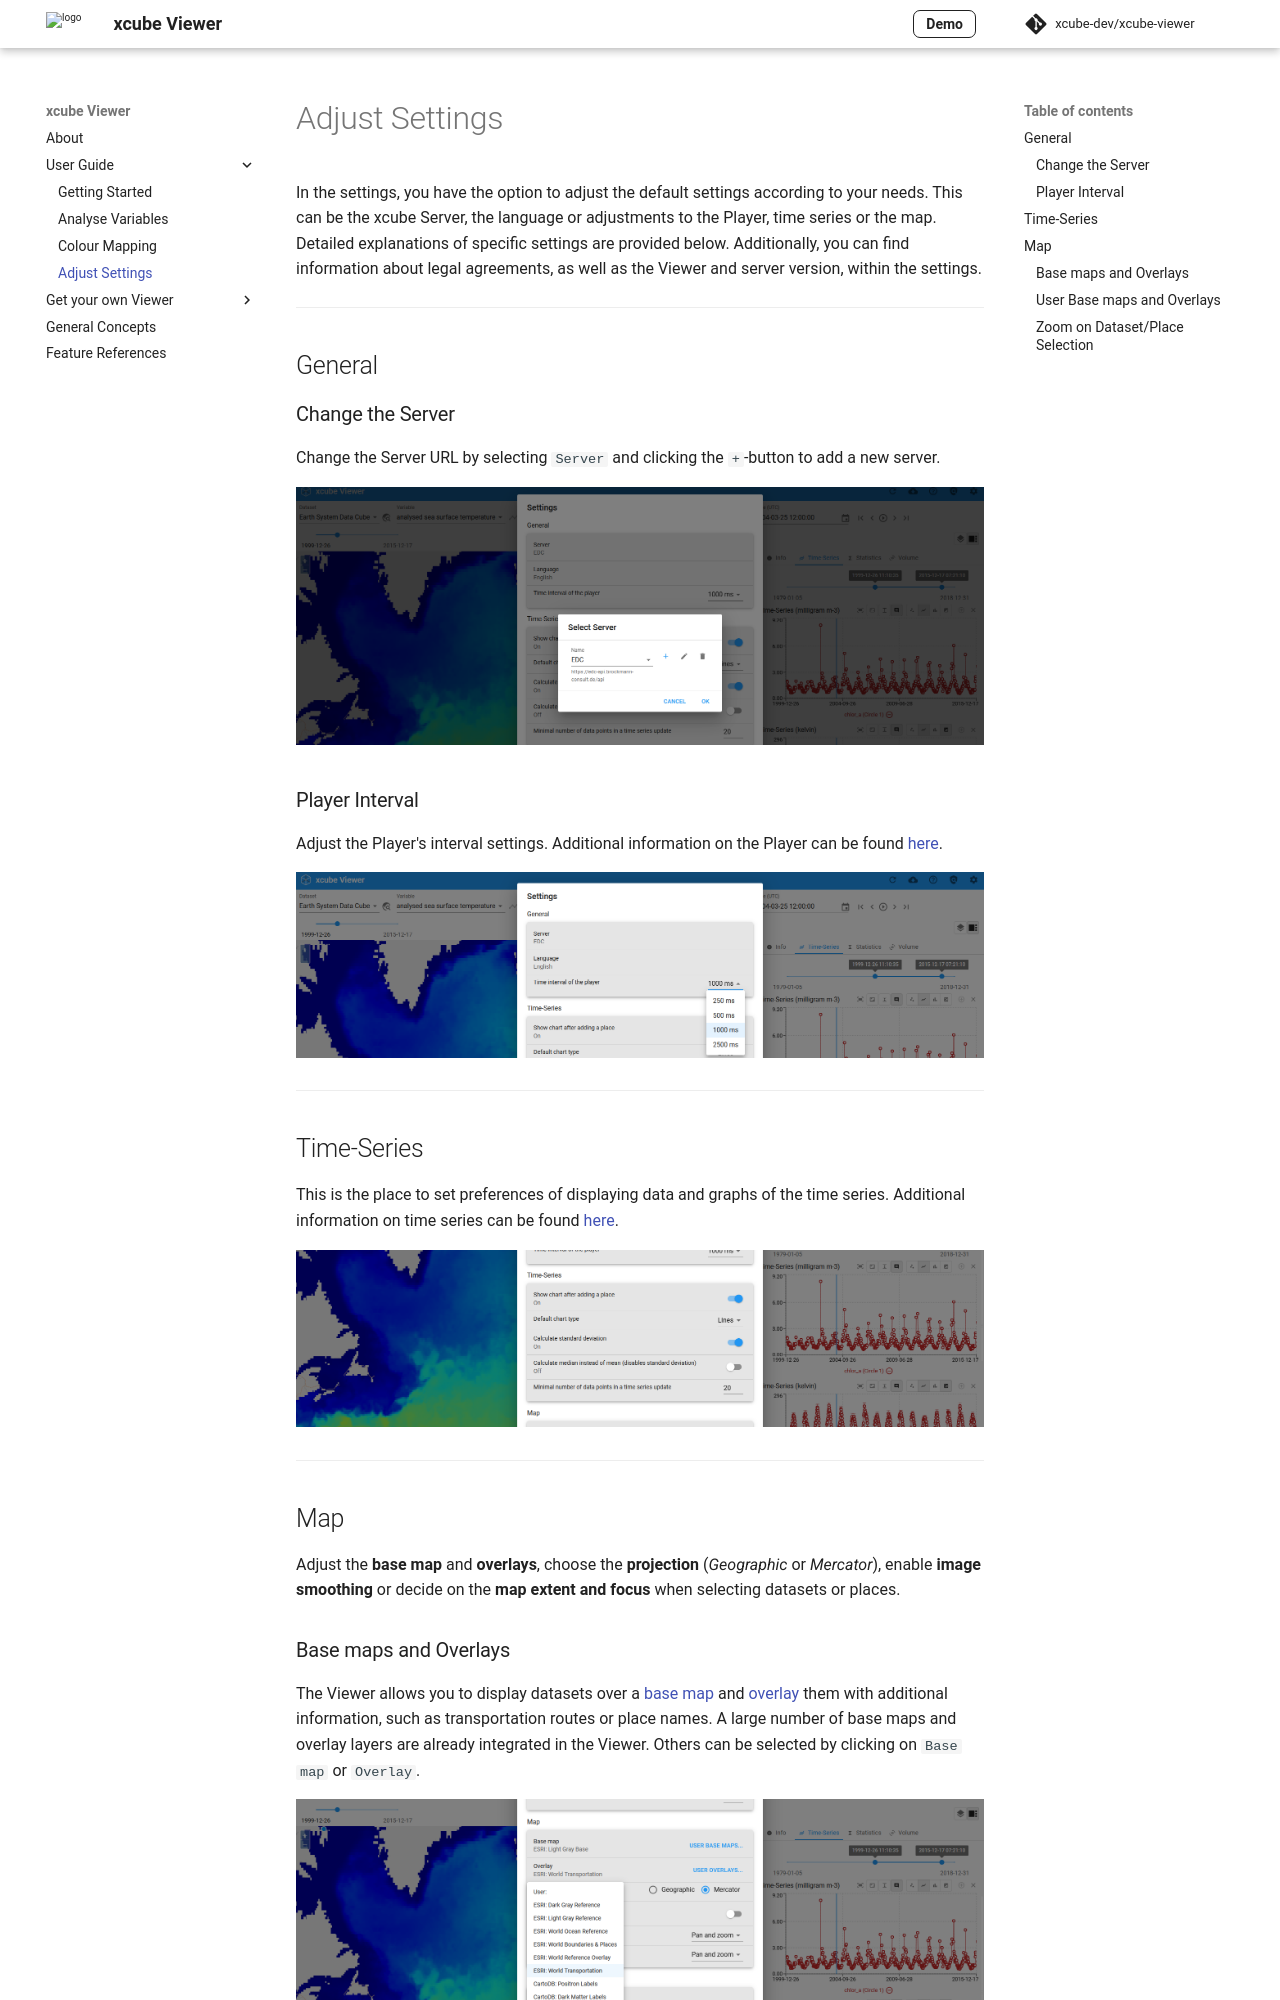

repository: xcube-dev/xcube-viewer · page: user_guide/settings/index.html · generator: mkdocs

# Adjust Settings

In the settings, you have the option to adjust the default settings according to your needs. This can be the xcube Server, the language or adjustments to the Player, time series or the map. Detailed explanations of specific settings are provided below. Additionally, you can find information about legal agreements, as well as the Viewer and server version, within the settings.

---

## General

### Change the Server

Change the Server URL by selecting `Server` and clicking the `+`-button to add a new server.

![Settings - Change Server](../assets/images/settings_server.png)

### Player Interval

Adjust the Player's interval settings. Additional information on the Player can be found [here](../user_guide/analyse.md/#the-player).

![Settings - Player Interval](../assets/images/settings_player.png)

---

## Time-Series

This is the place to set preferences of displaying data and graphs of the time series. Additional information on time series can be found [here](../user_guide/analyse.md/#time-series).

![Settings - Time Series](../assets/images/settings_timeseries.png)

---

## Map

Adjust the **base map** and **overlays**, choose the **projection** (_Geographic_ or _Mercator_), enable **image smoothing** or decide on the **map extent and focus** when selecting datasets or places.

### Base maps and Overlays

The Viewer allows you to display datasets over a [base map](../concepts.md/#basemaps-and-overlays) and [overlay](../concepts.md/#basemaps-and-overlays) them with additional information, such as transportation routes or place names. A large number of base maps and overlay layers are already integrated in the Viewer. Others can be selected by clicking on `Base map` or `Overlay`.

![Settings - Maps - Overlay](../assets/images/settings_overlay.png)
